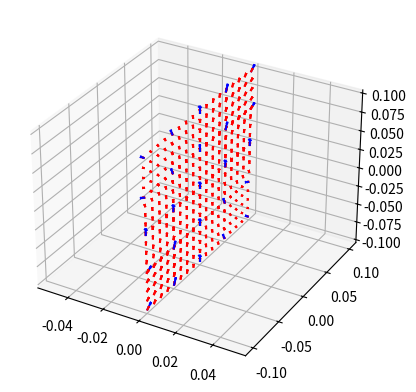

Here is the Python script that generated this plot:
import itertools
import numpy as np
import matplotlib.pyplot as plt
from scipy.constants import mu_0
from scipy.integrate import quad
import math

class MagneticFieldSimulation:
    def __init__(self, R=0.1, I=1.0, N=10, d=0.01, resolution=1, k=10, S=1):
        self.R = R
        self.I = I
        self.N = N
        self.d = d
        self.resolution = resolution  # Nombre de subdivisions par axe
        self.k = k  # Constante de propagation
        self.S = S  # Facteur d'échelle
        self.mu0 = 4 * math.pi * 1e-7  # Perméabilité du vide en T·m/A
        self.points_haute_resolution = []
        self.resultats = []

    def magnetic_field_helix(self, x, y, z, R=0.1, I=1.0):
        def dB_element(phi):
            x0 = R * np.cos(phi)
            y0 = R * np.sin(phi)
            z0 = 0
            r_vec = np.array([x - x0, y - y0, z - z0])
            r_mag = np.linalg.norm(r_vec)
            if r_mag == 0:
                return np.array([0, 0, 0])
            dL = np.array([-R * np.sin(phi), R * np.cos(phi), 0])
            dB = (self.mu0 * I / (4 * np.pi)) * np.cross(dL, r_vec) / (r_mag ** 3)
            return dB

        Bx, _ = quad(lambda phi: dB_element(phi)[0], 0, 2 * np.pi)
        By, _ = quad(lambda phi: dB_element(phi)[1], 0, 2 * np.pi)
        Bz, _ = quad(lambda phi: dB_element(phi)[2], 0, 2 * np.pi)
        B_total = np.array([Bx, By, Bz])
        return B_total

    def generate_simulated_points(self):
        x_min, x_max = -0.1, 0.1
        y_min, y_max = -0.1, 0.1
        z_min, z_max = -0.1, 0.1

        self.resultats = [{'x': x, 'y': y, 'z': z} for x in np.linspace(x_min, x_max, 5)
                          for y in np.linspace(y_min, y_max, 5)
                          for z in np.linspace(z_min, z_max, 5)]

        for point in self.resultats:
            Bx, By, Bz = self.magnetic_field_helix(point['x'], point['y'], point['z'])
            Hx, Hy, Hz = Bx / self.mu0, By / self.mu0, Bz / self.mu0
            point.update({'Hx': Hx, 'Hy': Hy, 'Hz': Hz})
        return self.resultats

    def interpoler_trilineaire(self, sommets, u, v, w):
        """Interpolation trilineaire entre 8 sommets."""
        # Extraire Hx, Hy, Hz des sommets
        Hx = [s['Hx'] for s in sommets]
        Hy = [s['Hy'] for s in sommets]
        Hz = [s['Hz'] for s in sommets]

        # Formule d'interpolation trilineaire pour chaque composant
        def interp(values):
            return (
                values[0] * (1 - u) * (1 - v) * (1 - w) +
                values[1] * u * (1 - v) * (1 - w) +
                values[2] * (1 - u) * v * (1 - w) +
                values[3] * u * v * (1 - w) +
                values[4] * (1 - u) * (1 - v) * w +
                values[5] * u * (1 - v) * w +
                values[6] * (1 - u) * v * w +
                values[7] * u * v * w
            )

        Hx_interp = interp(Hx)
        Hy_interp = interp(Hy)
        Hz_interp = interp(Hz)

        # Calculer les coordonnées interpolées
        x_coords = [s['x'] for s in sommets]
        y_coords = [s['y'] for s in sommets]
        z_coords = [s['z'] for s in sommets]

        x_interp = (
            x_coords[0] * (1 - u) * (1 - v) * (1 - w) +
            x_coords[1] * u * (1 - v) * (1 - w) +
            x_coords[2] * (1 - u) * v * (1 - w) +
            x_coords[3] * u * v * (1 - w) +
            x_coords[4] * (1 - u) * (1 - v) * w +
            x_coords[5] * u * (1 - v) * w +
            x_coords[6] * (1 - u) * v * w +
            x_coords[7] * u * v * w
        )

        y_interp = (
            y_coords[0] * (1 - u) * (1 - v) * (1 - w) +
            y_coords[1] * u * (1 - v) * (1 - w) +
            y_coords[2] * (1 - u) * v * (1 - w) +
            y_coords[3] * u * v * (1 - w) +
            y_coords[4] * (1 - u) * (1 - v) * w +
            y_coords[5] * u * (1 - v) * w +
            y_coords[6] * (1 - u) * v * w +
            y_coords[7] * u * v * w
        )

        z_interp = (
            z_coords[0] * (1 - u) * (1 - v) * (1 - w) +
            z_coords[1] * u * (1 - v) * (1 - w) +
            z_coords[2] * (1 - u) * v * (1 - w) +
            z_coords[3] * u * v * (1 - w) +
            z_coords[4] * (1 - u) * (1 - v) * w +
            z_coords[5] * u * (1 - v) * w +
            z_coords[6] * (1 - u) * v * w +
            z_coords[7] * u * v * w
        )

        return {
            'x': x_interp,
            'y': y_interp,
            'z': z_interp,
            'Hx': Hx_interp,
            'Hy': Hy_interp,
            'Hz': Hz_interp
        }

    def augmenter_resolution(self, points):
        """Augmente la résolution de la grille avec interpolation trilineaire."""
        interpolated_points = []
        grid_points = np.array([[point['x'], point['y'], point['z']] for point in points])

        # Extraire les coordonnées uniques de basse résolution
        x_unique = np.unique(grid_points[:, 0])
        y_unique = np.unique(grid_points[:, 1])
        z_unique = np.unique(grid_points[:, 2])

        x_unique_sorted = np.sort(x_unique)
        y_unique_sorted = np.sort(y_unique)
        z_unique_sorted = np.sort(z_unique)

        # Indexation des points pour accès rapide
        points_dict = {(round(p['x'], 5), round(p['y'], 5), round(p['z'], 5)): p for p in points}

        # Fonction de recherche tolérante
        def find_point(x, y, z):
            rounded_key = (round(x, 5), round(y, 5), round(z, 5))
            return points_dict.get(rounded_key)

        # Parcours de chaque "cube" défini par les sommets voisins de basse résolution
        for i in range(len(x_unique_sorted) - 1):
            for j in range(len(y_unique_sorted) - 1):
                for k in range(len(z_unique_sorted) - 1):
                    # Récupérer les 8 sommets du cube de basse résolution
                    cube = []
                    for dx, dy, dz in itertools.product([0, 1], repeat=3):
                        x = x_unique_sorted[i + dx]
                        y = y_unique_sorted[j + dy]
                        z = z_unique_sorted[k + dz]
                        point = find_point(x, y, z)
                        if point is None:
                            raise ValueError(f"Point not found for coordinates x={x}, y={y}, z={z}")
                        cube.append(point)

                    # Interpolation pour `resolution + 1` subdivisions
                    steps = self.resolution + 1
                    for u, v, w in itertools.product(np.linspace(0, 1, steps), repeat=3):
                        # Éviter d'ajouter des points qui coïncident avec les sommets du cube
                        if (u == 0 and v == 0 and w == 0) or (u == 1 and v == 1 and w == 1):
                            continue
                        interpolated_point = self.interpoler_trilineaire(cube, u, v, w)
                        interpolated_points.append(interpolated_point)

        self.points_haute_resolution = interpolated_points

    def afficher_vecteurs_3D(self, points=None):
        points_base = self.resultats
        points_interpolés = points or self.points_haute_resolution

        fig = plt.figure()
        ax = fig.add_subplot(111, projection='3d')

        # Points bleus : Points initiaux (sommets)
        for point in points_base:
            x, y, z = point['x'], point['y'], point['z']
            Hx, Hy, Hz = point['Hx'], point['Hy'], point['Hz']
            if x == 0:
                ax.quiver(x, y, z, Hx, Hy, Hz, color='b', length=0.01, normalize=True)

        # Points rouges : Points interpolés
        for point in points_interpolés:
            x, y, z = point['x'], point['y'], point['z']
            Hx, Hy, Hz = point['Hx'], point['Hy'], point['Hz']
            if x == 0:
                ax.quiver(x, y, z, Hx, Hy, Hz, color='r', length=0.005, normalize=True)  # Réduire la longueur

        # Légende et affichage
        plt.show()

    def execute_pipeline(self):
        simulated_points = self.generate_simulated_points()
        self.augmenter_resolution(simulated_points)
        self.afficher_vecteurs_3D()

# Exécution avec une résolution plus élevée pour obtenir plus de points par face
simulation = MagneticFieldSimulation(resolution=4)  # Par exemple, résolution 3 pour 4 subdivisions
simulation.execute_pipeline()